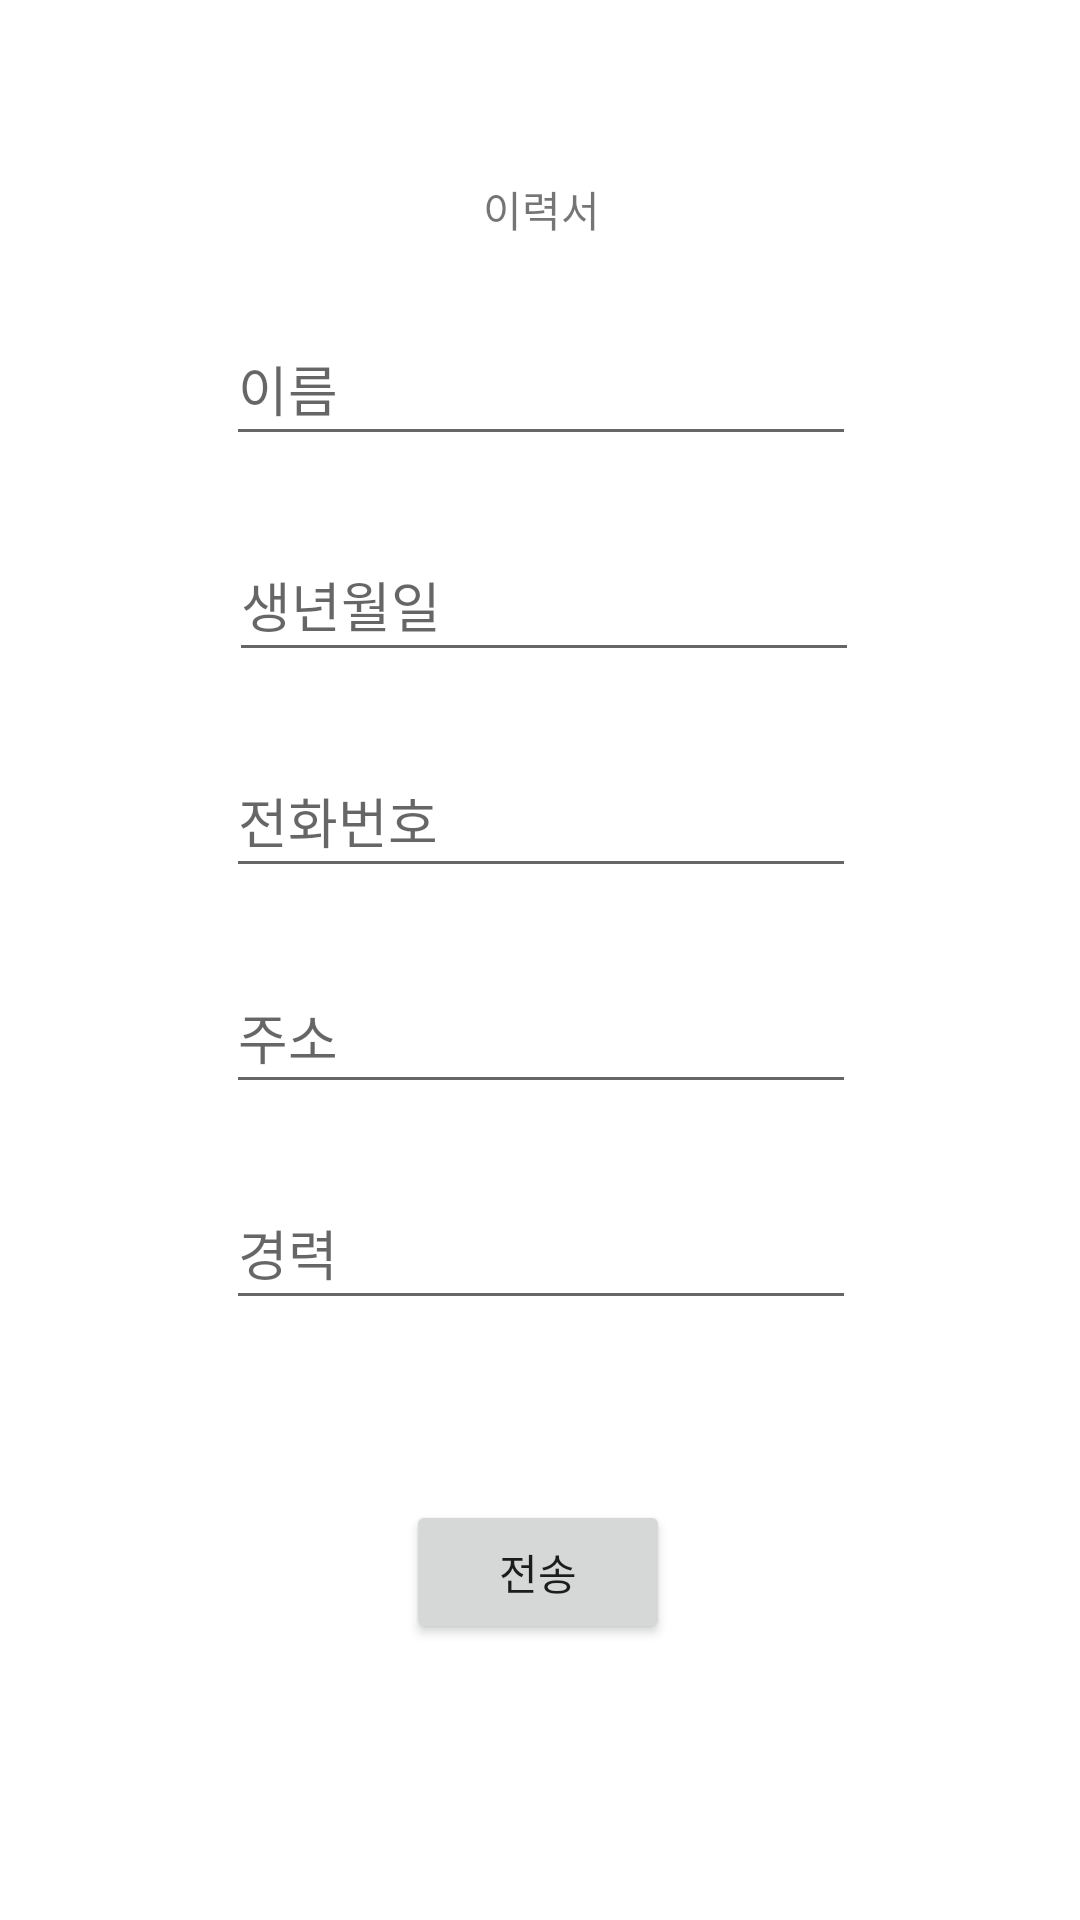

The Android layout XML behind this screen, and the referenced resources:
<!-- AndroidManifest.xml: application theme Theme.Lookingforjob -->
<!-- res/layout/activity_input_resume_info.xml -->
<?xml version="1.0" encoding="utf-8"?>
<androidx.constraintlayout.widget.ConstraintLayout xmlns:android="http://schemas.android.com/apk/res/android"
    xmlns:app="http://schemas.android.com/apk/res-auto"
    xmlns:tools="http://schemas.android.com/tools"
    android:layout_width="match_parent"
    android:layout_height="match_parent"
    tools:context=".InputResumeInfo"
    tools:layout_editor_absoluteX="0dp"
    tools:layout_editor_absoluteY="-20dp">


    <EditText
        android:id="@+id/inputName"
        android:layout_width="wrap_content"
        android:layout_height="wrap_content"
        android:layout_marginTop="104dp"
        android:ems="10"
        android:hint="이름"
        android:inputType="textPersonName"
        android:minHeight="48dp"
        app:layout_constraintEnd_toEndOf="parent"
        app:layout_constraintHorizontal_bias="0.502"
        app:layout_constraintStart_toStartOf="parent"
        app:layout_constraintTop_toTopOf="parent" />

    <TextView
        android:id="@+id/textViewResume"
        android:layout_width="wrap_content"
        android:layout_height="wrap_content"
        android:layout_marginBottom="24dp"
        android:text="이력서"
        app:layout_constraintBottom_toTopOf="@+id/inputName"
        app:layout_constraintEnd_toEndOf="parent"
        app:layout_constraintHorizontal_bias="0.502"
        app:layout_constraintStart_toStartOf="parent" />

    <EditText
        android:id="@+id/inputNumber"
        android:layout_width="wrap_content"
        android:layout_height="wrap_content"
        android:layout_marginTop="24dp"
        android:layout_marginEnd="1dp"
        android:ems="10"
        android:hint="전화번호"
        android:inputType="phone"
        android:minHeight="48dp"
        app:layout_constraintEnd_toEndOf="@+id/inputBirth"
        app:layout_constraintTop_toBottomOf="@+id/inputBirth" />

    <EditText
        android:id="@+id/inputAddress"
        android:layout_width="wrap_content"
        android:layout_height="wrap_content"
        android:layout_marginTop="24dp"
        android:ems="10"
        android:hint="주소"
        android:inputType="textPersonName"
        android:minHeight="48dp"
        app:layout_constraintStart_toStartOf="@+id/inputNumber"
        app:layout_constraintTop_toBottomOf="@+id/inputNumber" />

    <EditText
        android:id="@+id/inputCareer"
        android:layout_width="wrap_content"
        android:layout_height="wrap_content"
        android:layout_marginTop="24dp"
        android:ems="10"
        android:hint="경력"
        android:inputType="textMultiLine"
        android:maxLines="2"
        android:minHeight="48dp"
        app:layout_constraintStart_toStartOf="@+id/inputAddress"
        app:layout_constraintTop_toBottomOf="@+id/inputAddress" />

    <Button
        android:id="@+id/sendButton"
        android:layout_width="wrap_content"
        android:layout_height="wrap_content"
        android:layout_marginTop="60dp"
        android:text="전송"
        app:layout_constraintEnd_toEndOf="parent"
        app:layout_constraintHorizontal_bias="0.498"
        app:layout_constraintStart_toStartOf="parent"
        app:layout_constraintTop_toBottomOf="@+id/inputCareer" />

    <EditText
        android:id="@+id/inputBirth"
        android:layout_width="wrap_content"
        android:layout_height="wrap_content"
        android:layout_marginStart="1dp"
        android:layout_marginTop="24dp"
        android:ems="10"
        android:hint="생년월일"
        android:inputType="date"
        android:minHeight="48dp"
        app:layout_constraintStart_toStartOf="@+id/inputName"
        app:layout_constraintTop_toBottomOf="@+id/inputName" />

</androidx.constraintlayout.widget.ConstraintLayout>
<!-- resources referenced by this layout -->
<resources>
  <style name="Theme.Lookingforjob" parent="Theme.MaterialComponents.DayNight.DarkActionBar">
          
          <item name="colorPrimary">@color/purple_500</item>
          <item name="colorPrimaryVariant">@color/purple_700</item>
          <item name="colorOnPrimary">@color/white</item>
          
          <item name="colorSecondary">@color/teal_200</item>
          <item name="colorSecondaryVariant">@color/teal_700</item>
          <item name="colorOnSecondary">@color/black</item>
          
          <item name="android:statusBarColor" tools:targetApi="l">?attr/colorPrimaryVariant</item>
          
      </style>
  <!-- not gathered from this repository: default colours our renderer supplied (Android Studio template values) -->
  <color name="purple_500">#FF6200EE</color>
  <color name="purple_700">#FF3700B3</color>
  <color name="teal_200">#FF03DAC5</color>
  <color name="teal_700">#FF018786</color>
  <color name="black">#FF000000</color>
  <color name="white">#FFFFFFFF</color>
</resources>
